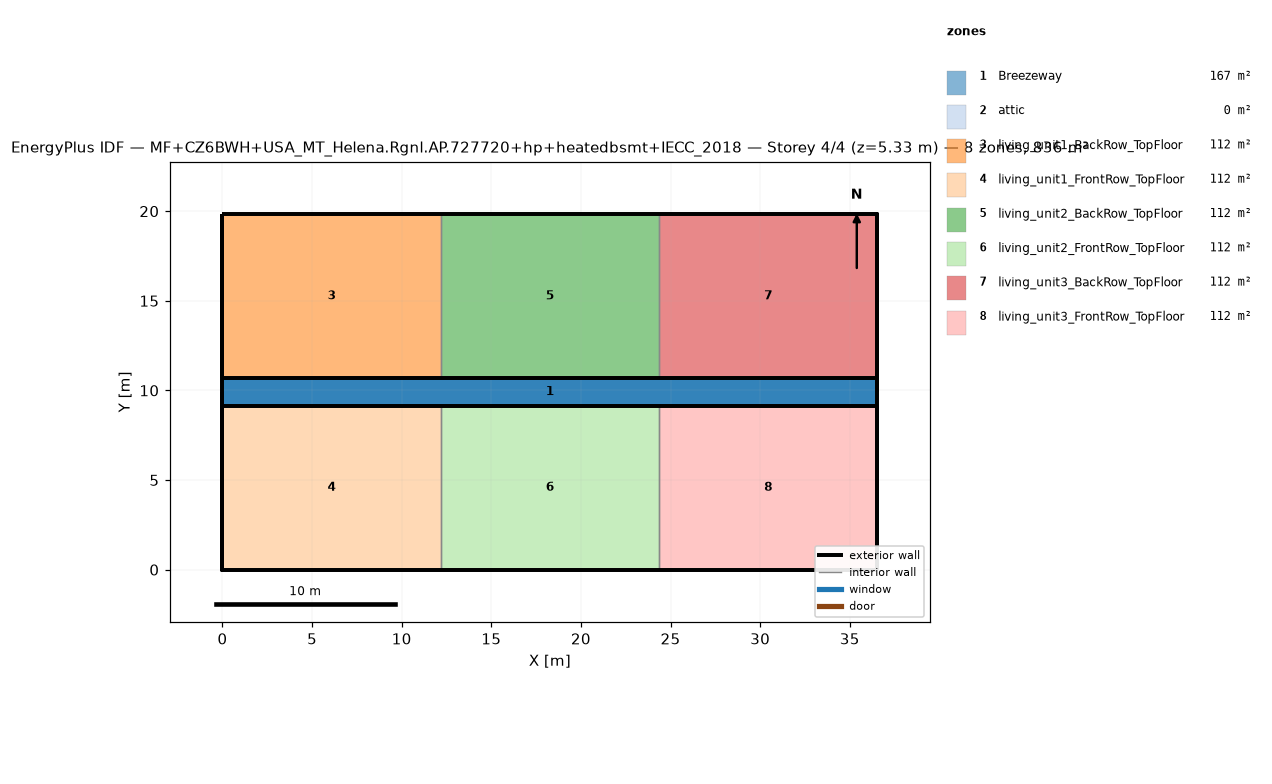
=== STOREY PLAN SPEC (per zone: floor XY polygon, exterior-wall plan segments, windows/doors) ===
zone 1: Breezeway  (167.0 m²)
  floor: (36.54, 9.16) (0.00, 9.16) (0.00, 10.68) (36.54, 10.68)
  floor: (36.54, 9.16) (0.00, 9.16) (0.00, 10.68) (36.54, 10.68)
  floor: (36.54, 9.16) (0.00, 9.16) (0.00, 10.68) (36.54, 10.68)
zone 2: attic  (0.0 m²)
  exterior wall: (36.54, 0.00) – (36.54, 19.84) – (36.54, 9.92)  [29.8 m]
  exterior wall: (0.00, 19.84) – (0.00, 0.00) – (0.00, 9.92)  [29.8 m]
zone 3: living_unit1_BackRow_TopFloor  (111.5 m²)
  floor: (12.18, 10.68) (0.00, 10.68) (0.00, 19.84) (12.18, 19.84)
  exterior wall: (12.18, 19.84) – (0.00, 19.84)  [12.2 m]
  exterior wall: (0.00, 19.84) – (0.00, 10.68)  [9.2 m]
  exterior wall: (0.00, 10.68) – (12.18, 10.68)  [12.2 m]
  interior walls: 1
zone 4: living_unit1_FrontRow_TopFloor  (111.5 m²)
  floor: (12.18, 0.00) (0.00, 0.00) (0.00, 9.16) (12.18, 9.16)
  exterior wall: (0.00, 0.00) – (12.18, 0.00)  [12.2 m]
  exterior wall: (0.00, 9.16) – (0.00, 0.00)  [9.2 m]
  exterior wall: (12.18, 9.16) – (0.00, 9.16)  [12.2 m]
  interior walls: 1
zone 5: living_unit2_BackRow_TopFloor  (111.5 m²)
  floor: (24.36, 10.68) (12.18, 10.68) (12.18, 19.84) (24.36, 19.84)
  exterior wall: (12.18, 10.68) – (24.36, 10.68)  [12.2 m]
  exterior wall: (24.36, 19.84) – (12.18, 19.84)  [12.2 m]
  interior walls: 2
zone 6: living_unit2_FrontRow_TopFloor  (111.5 m²)
  floor: (24.36, 0.00) (12.18, 0.00) (12.18, 9.16) (24.36, 9.16)
  exterior wall: (12.18, 0.00) – (24.36, 0.00)  [12.2 m]
  exterior wall: (24.36, 9.16) – (12.18, 9.16)  [12.2 m]
  interior walls: 2
zone 7: living_unit3_BackRow_TopFloor  (111.5 m²)
  floor: (36.54, 10.68) (24.36, 10.68) (24.36, 19.84) (36.54, 19.84)
  exterior wall: (36.54, 10.68) – (36.54, 19.84)  [9.2 m]
  exterior wall: (36.54, 19.84) – (24.36, 19.84)  [12.2 m]
  exterior wall: (24.36, 10.68) – (36.54, 10.68)  [12.2 m]
  interior walls: 1
zone 8: living_unit3_FrontRow_TopFloor  (111.5 m²)
  floor: (36.54, 0.00) (24.36, 0.00) (24.36, 9.16) (36.54, 9.16)
  exterior wall: (24.36, 0.00) – (36.54, 0.00)  [12.2 m]
  exterior wall: (36.54, 0.00) – (36.54, 9.16)  [9.2 m]
  exterior wall: (36.54, 9.16) – (24.36, 9.16)  [12.2 m]
  interior walls: 1

=== DERIVED (storey summary) ===
Building: MF+CZ6BWH+USA_MT_Helena.Rgnl.AP.727720+hp+heatedbsmt+IECC_2018
Storey: 4 of 4  (floor level z = 5.33 m)
Storey gross floor area: 836.2 m²
Zones on this storey: 8
  - Breezeway: floor 167.0 m²
  - attic: floor 0.0 m²; exterior wall 59.5 m (81.9 m²); WWR 0.0%
  - living_unit1_BackRow_TopFloor: floor 111.5 m²; exterior wall 33.5 m (86.9 m²); WWR 0.0%
  - living_unit1_FrontRow_TopFloor: floor 111.5 m²; exterior wall 33.5 m (86.9 m²); WWR 0.0%
  - living_unit2_BackRow_TopFloor: floor 111.5 m²; exterior wall 24.4 m (63.1 m²); WWR 0.0%
  - living_unit2_FrontRow_TopFloor: floor 111.5 m²; exterior wall 24.4 m (63.1 m²); WWR 0.0%
  - living_unit3_BackRow_TopFloor: floor 111.5 m²; exterior wall 33.5 m (86.9 m²); WWR 0.0%
  - living_unit3_FrontRow_TopFloor: floor 111.5 m²; exterior wall 33.5 m (86.9 m²); WWR 0.0%
Zone adjacency (shared interzone walls):
  - living_unit1_BackRow_TopFloor ↔ living_unit2_BackRow_TopFloor
  - living_unit1_FrontRow_TopFloor ↔ living_unit2_FrontRow_TopFloor
  - living_unit2_BackRow_TopFloor ↔ living_unit3_BackRow_TopFloor
  - living_unit2_FrontRow_TopFloor ↔ living_unit3_FrontRow_TopFloor